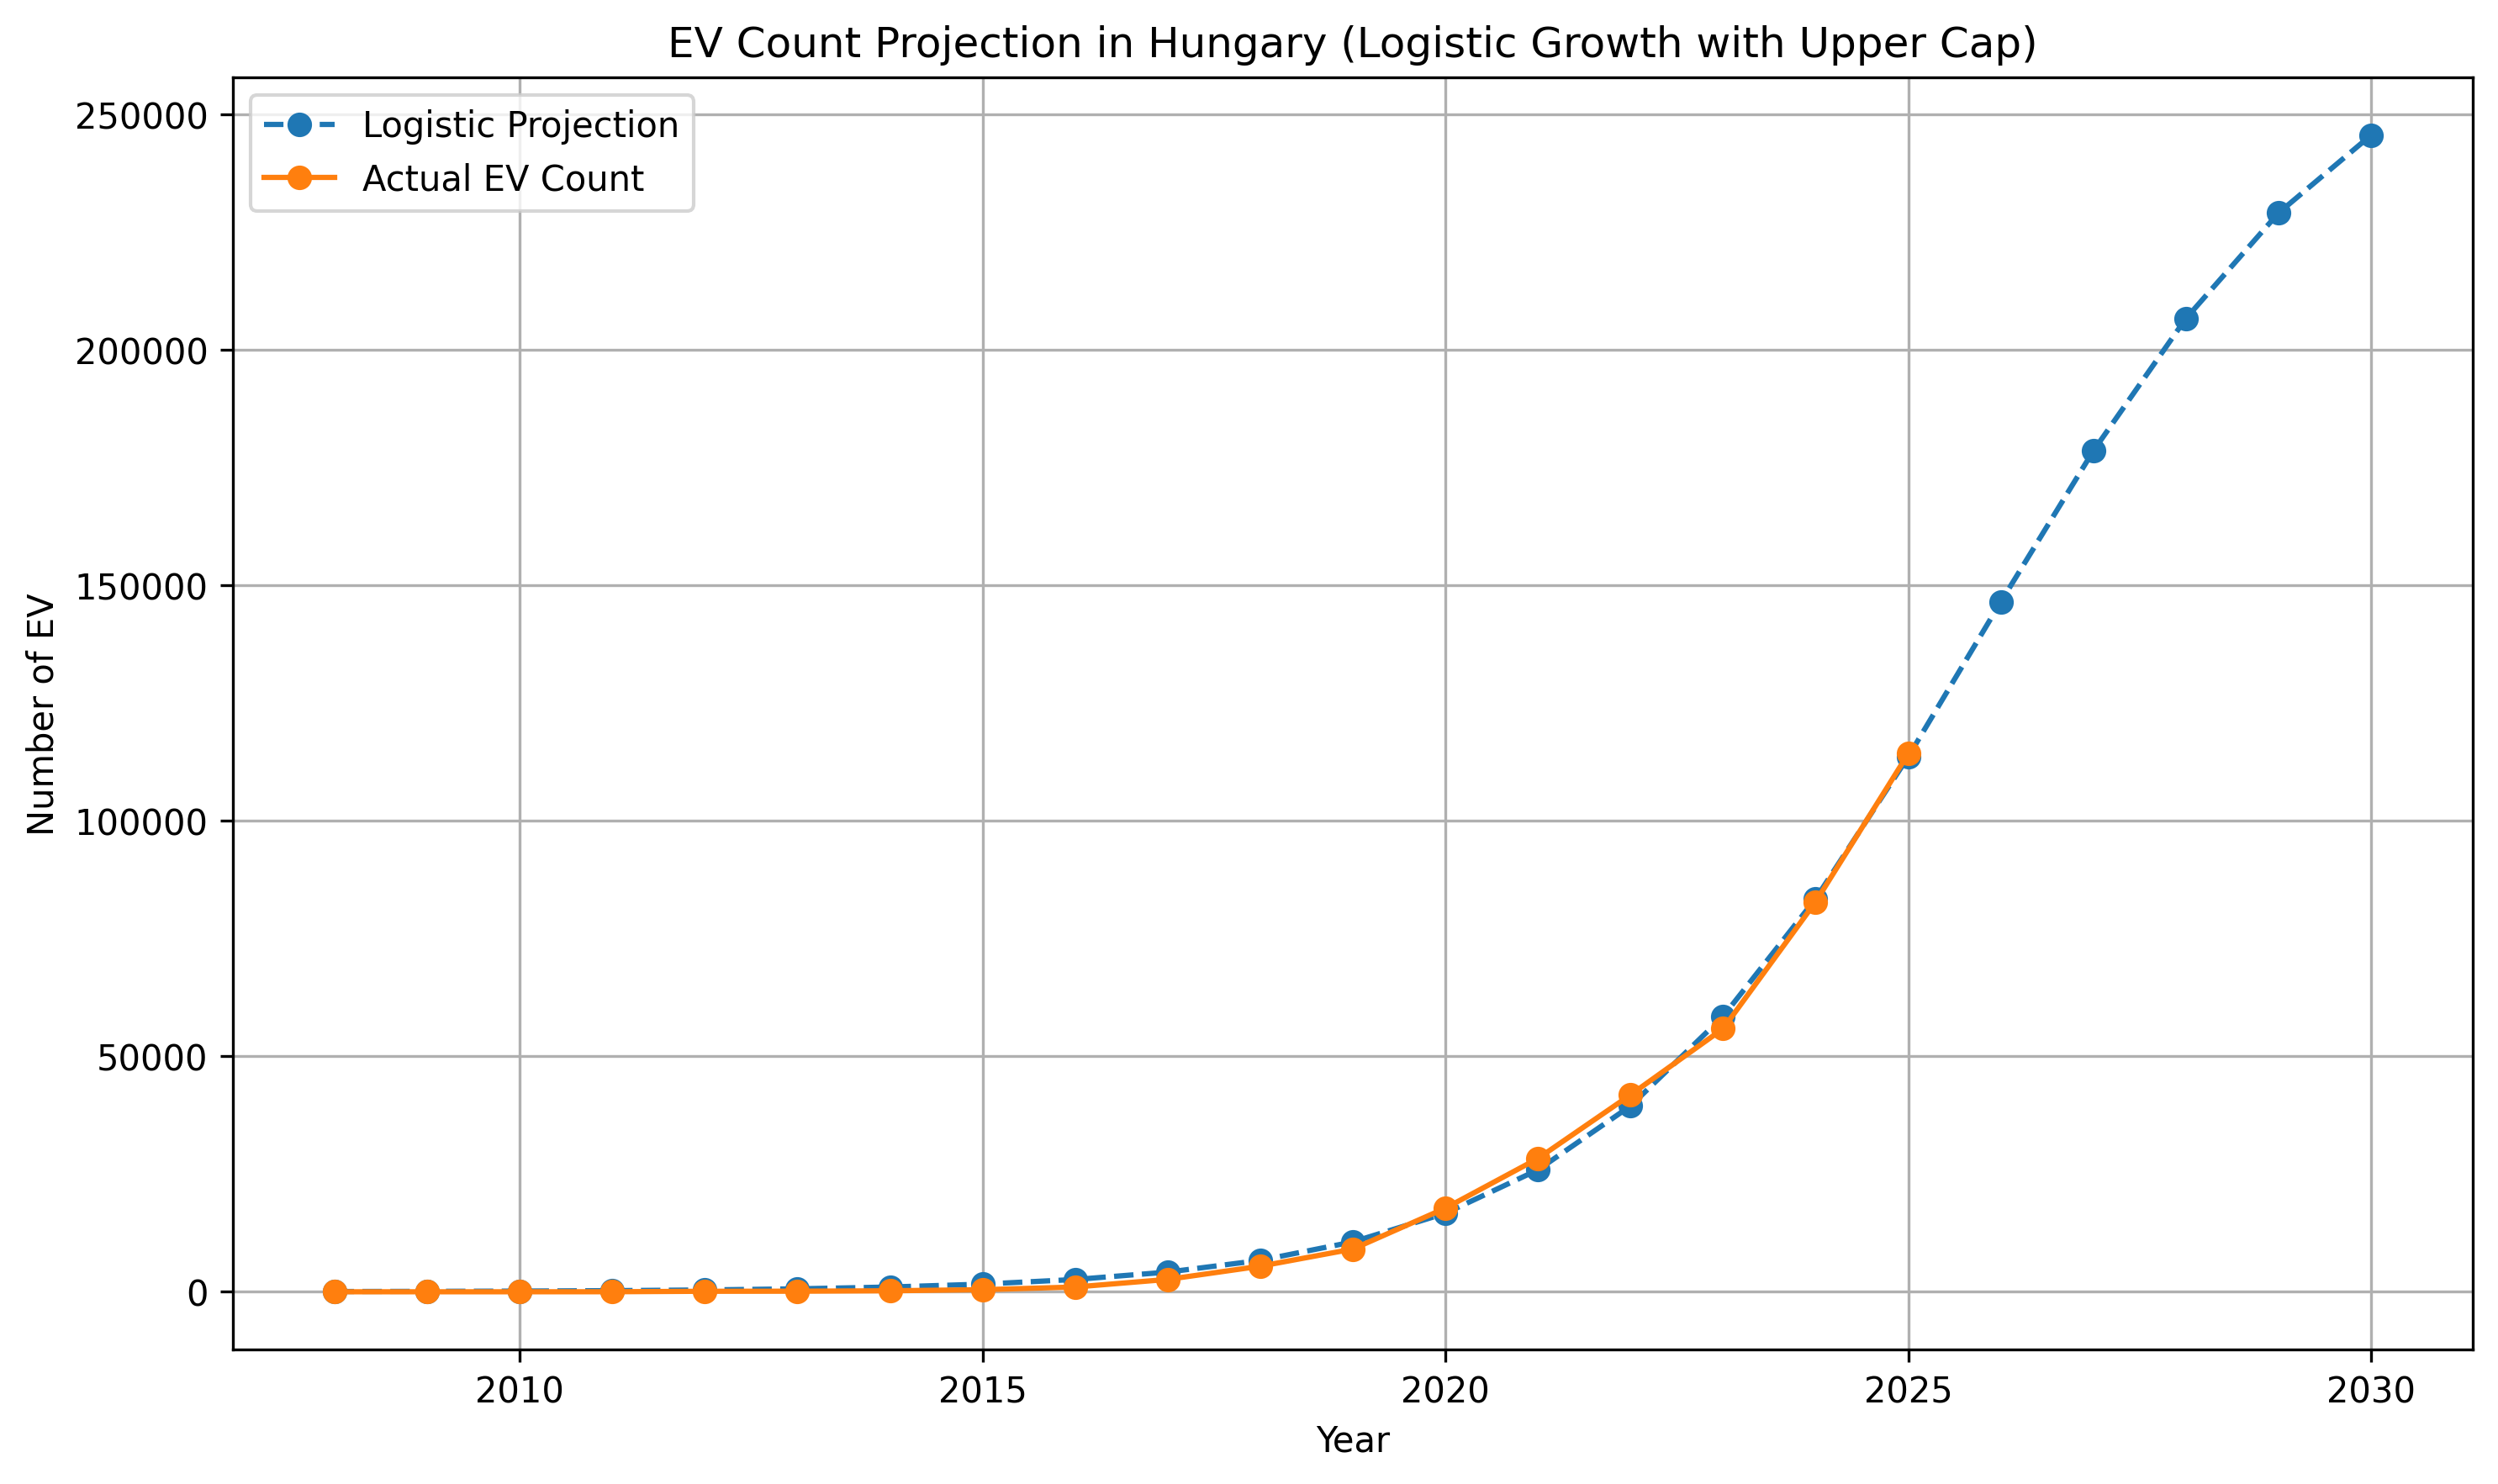

The data file committed next to this chart (first rows):
Year, t, EV_Projected, EV
2008, -3, 58, 0.0
2009, -2, 94, 0.0
2010, -1, 151, 0.0
2011, 0, 243, 9.0
2012, 1, 392, 107.0
2013, 2, 630, 127.0
2014, 3, 1014, 215.0
2015, 4, 1628, 443.0
2016, 5, 2613, 1014
2017, 6, 4183, 2628
2018, 7, 6674, 5429
2019, 8, 10591, 9072
2020, 9, 16667, 17754
2021, 10, 25891, 28301
2022, 11, 39451, 41815
2023, 12, 58469, 55858
2024, 13, 83454, 82802
2025, 14, 113603, 114234
2026, 15, 146464, 
2027, 16, 178538, 
2028, 17, 206642, 
2029, 18, 229033, 
2030, 19, 245557, 
